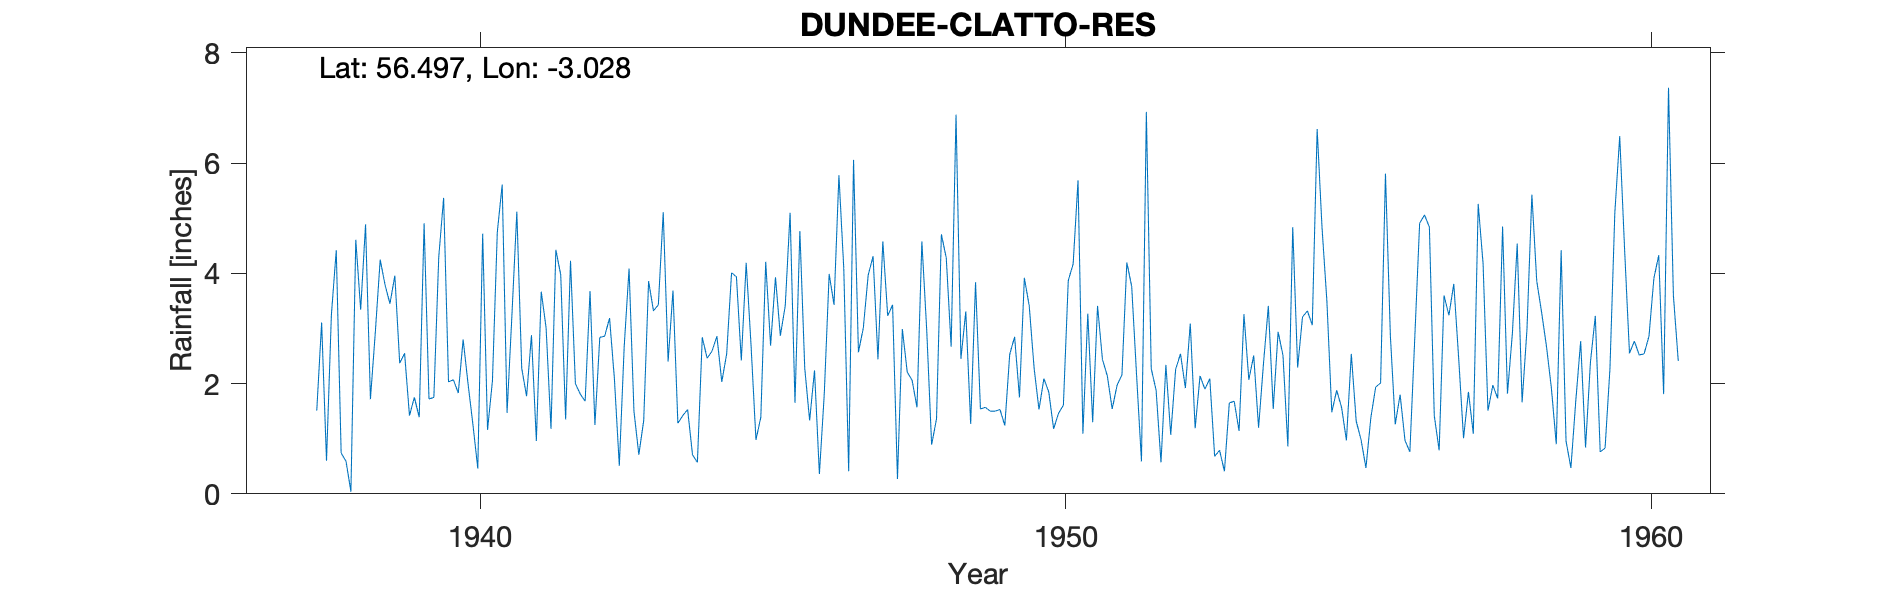

Source data for this figure (header and first rows):
DUNDEE (CLATTO RESERVOIR), , , , , , , , , , , , , , , , , , , , , , , 
Grid ref, NO368344, Long, -3.028, Lat, 56.5, Elevation, 495, ft, , , , , , , , , , , , , , , 
Station no, 5593/7, , , , , , , , , , , , , , , , , , , , , , 
, 1931, 1932, 1933, 1934, 1935, 1936, 1937, 1938, 1939, 1940, 1941, 1942, 1943, 1944, 1945, 1946, 1947, 1948, 1949, 1950, 1951, 1952, 1953
January, , , , , , , , 4.42, 3.96, 2.07, 3.25, 4.23, 4.09, 1.53, 4.19, 2.28, 3.01, 4.58, 1.54, 1.53, 3.41, 1.88, 0.68
February, , , , , , , , 0.74, 2.37, 1.83, 5.12, 2, 1.5, 0.71, 2.69, 1.33, 3.97, 2.96, 1.57, 2.09, 2.44, 0.57, 0.79
March, , , , , , , , 0.59, 2.55, 2.8, 2.28, 1.81, 0.71, 0.57, 0.98, 2.24, 4.31, 0.89, 1.5, 1.85, 2.14, 2.34, 0.41
April, , , , , , , , 0.04, 1.42, 2, 1.77, 1.68, 1.33, 2.84, 1.39, 0.36, 2.44, 1.36, 1.5, 1.18, 1.54, 1.07, 1.65
May, , , , , , , , 4.61, 1.75, 1.26, 2.88, 3.68, 3.86, 2.46, 4.21, 1.81, 4.58, 4.71, 1.53, 1.46, 1.97, 2.26, 1.68
June, , , , , , , , 3.34, 1.39, 0.46, 0.96, 1.25, 3.32, 2.59, 2.69, 3.99, 3.23, 4.28, 1.24, 1.61, 2.16, 2.54, 1.14
July, , , , , , , , 4.89, 4.91, 4.72, 3.67, 2.84, 3.43, 2.86, 3.93, 3.43, 3.43, 2.67, 2.53, 3.87, 4.2, 1.92, 3.26
August, , , , , , , , 1.72, 1.72, 1.16, 3.01, 2.86, 5.11, 2.03, 2.87, 5.78, 0.27, 6.88, 2.85, 4.17, 3.76, 3.09, 2.07
September, , , , , , , 1.51, 2.93, 1.75, 2.05, 1.18, 3.19, 2.4, 2.54, 3.41, 4.09, 2.99, 2.45, 1.75, 5.69, 2.15, 1.19, 2.51
October, , , , , , , 3.11, 4.25, 4.3, 4.75, 4.43, 2.08, 3.69, 4.01, 5.1, 0.41, 2.21, 3.31, 3.92, 1.09, 0.59, 2.14, 1.2
November, , , , , , , 0.6, 3.79, 5.37, 5.61, 3.97, 0.51, 1.28, 3.94, 1.65, 6.06, 2.06, 1.27, 3.41, 3.27, 6.93, 1.9, 2.36
December, , , , , , , 3.25, 3.45, 2.03, 1.47, 1.35, 2.67, 1.42, 2.42, 4.77, 2.57, 1.57, 3.84, 2.28, 1.3, 2.27, 2.09, 3.41
Total, , , , , , , , 34.77, 33.52, 30.18, 33.87, 28.8, 32.14, 28.5, 37.88, 34.35, 34.07, 39.2, 25.62, 29.11, 33.56, 22.99, 21.16
1954 Comment Leak 18/0554, , , , , , , , , , , , , , , , , , , , , , , 
1958 Comment 26/11/58 Gauge leaking badl…, , , , , , , , , , , , , , , , , , , , , , , 
1959 Comment 23/02/59 New Gauge, , , , , , , , , , , , , , , , , , , , , , , 
1954 Printed, , , , , , , , , , , , , , , , , , , , , , , 
1958 Printed, , , , , , , , , , , , , , , , , , , , , , , 
1959-60 Printed, , , , , , , , , , , , , , , , , , , , , , , 
Midas, 15051, , , , , , , , , , , , , , , , , , , , , , 
Hyd stn, 858786, , , , , , , , , , , , , , , , , , , , , , 
